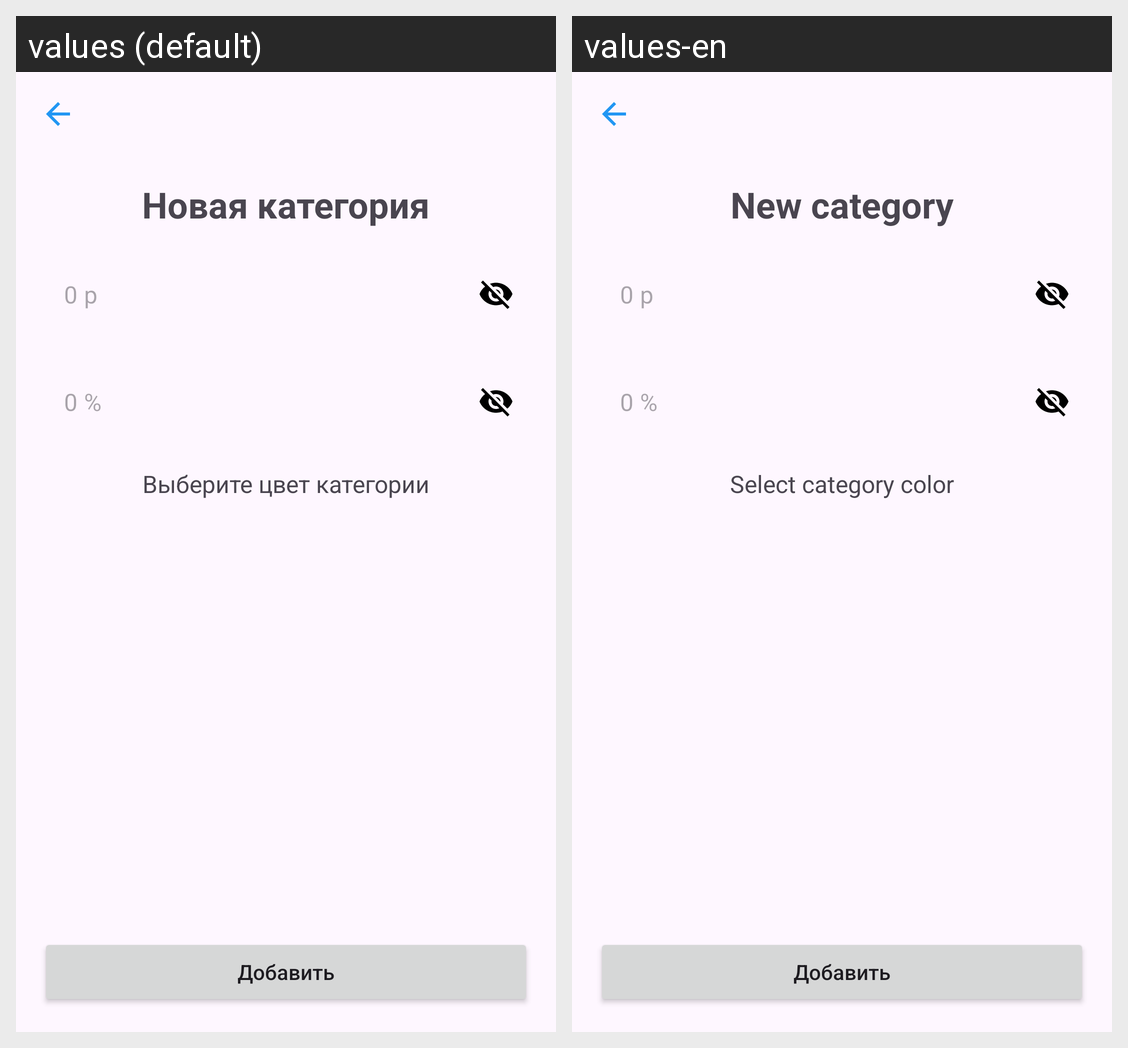

The Android screen above is rendered under two locales of the same app. Produce the string resources it draws, with the default and per-locale values.
Android screen res/layout/fragment_new_category.xml rendered under 2 locales, left to right: values (default), values-en. Device: Nexus 5 (rendered at 1080×1920; each locale shown at half size, 540×960, under a caption strip naming it); theme Theme.Tbank.
Strings drawn on this screen, with the default value and each locale's value (text and hints the layout hard-codes, and strings that could not be matched under every locale, appear in the picture but are not listed):

title_new_category
  values: Новая категория
  values-en: New category

header_color_selection
  values: Выберите цвет категории
  values-en: Select category color
